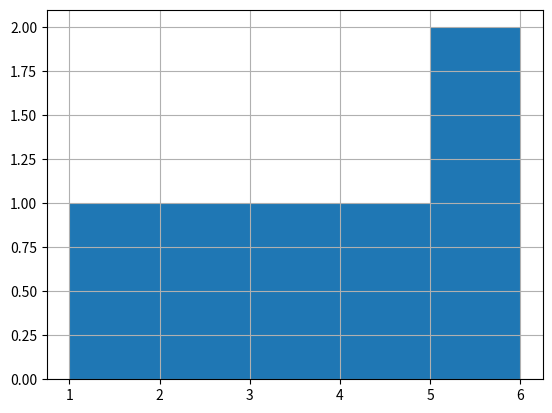
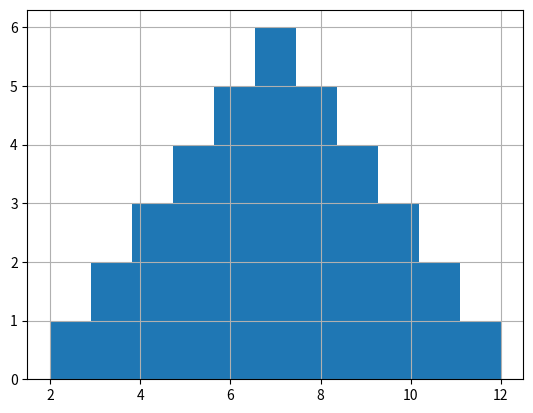
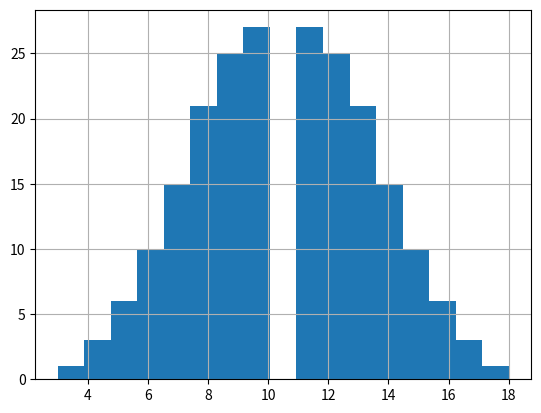
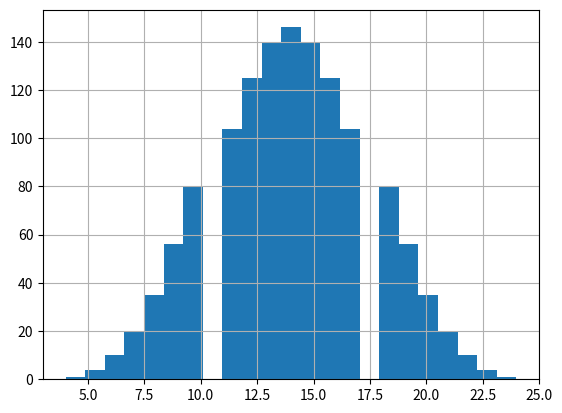
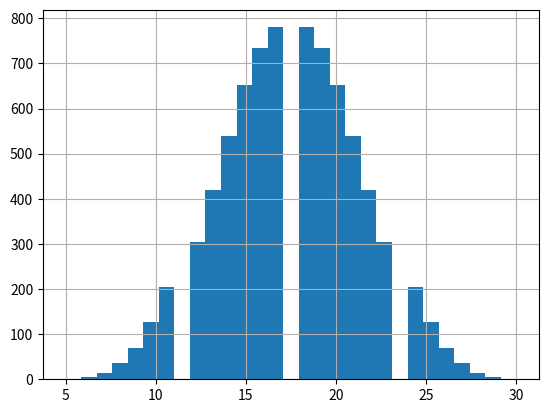

Write Python code to recreate these figures, in order.
#!/usr/bin/env python3
# -*- coding: utf-8 -*-
"""
Created on Mon Dec  2 09:49:01 2019
### probability/statistics
- use a nested for loop to create all the possible pairs of dice rolls and their sum/score
- create a dataframe with 3 columns for the 2 die rolls and the sum
- use df.sum() and df.value_counts() to compute the probability of every possible sum (try to do this without a for loop)
- add doctest to confirm values in dataframe --use hist -o -p and copy the entire dataframe output
- Plot histogram of sums (5 hist for 1,2,3,4, and 5 dice)
- Read up on central limit theorem, normal curve (Gaussian)
- calculate z-score
- calculate mean (.mean()) and standard deviation (.std()) of 5 dice sum
- what's the probability of the five dice rolling a value of 5 (five ones)
 
>>> type(generate_possibilities())
DataFrame
>>> generate_possibilites().shape
(36, 3)
@author: kemistree4
"""

def generate_possibilities():
    """ generates all pairs of die rolls and their sums
    >>> type(generate_possibilities())
    DataFrame
    >>> generate_possibilites().shape
    (36, 3)
    >>> generate_possibilities
    <function generate_possibilities...>
    """
    pass

import pandas as pd
from itertools import product
from matplotlib import pyplot as plt
#number = int(input('How many die(dice) would you like to roll?'))

def get_num_list(number):
    number_list = []
    for i in range(0, number): #loop that runs the number of times the user has input 
        number_list.append("Rolled_Die_" + str(i + 1))
    return number_list
        
#Create a function that generates a list of dice possibilities and turns that list into a dataframe 
def roll_die(number):
    for i in range(0,number):
        dice = [1,2,3,4,5,6]
        number_list = get_num_list(number)
        df = pd.DataFrame(list(product(dice, repeat= number)), columns=number_list) #list of all possibilities for two six-sided dice
        df['Sum'] = df.sum(axis=1)
        #dp = df['Sum'].value_counts(normalize=True)
        #df_1 = df['Sum'].value_counts(normalize=False)
    return df
        
def main():
    figs = []
    for i in range(5):
        number = i + 1
        df = roll_die(number)
        print(df)
        fig = df['Sum'].hist(bins=6 * (i + 1) - 1) 
        plt.savefig(f"dice{i}.jpg")
        figs.append(fig)
        plt.clf()
    return figs
        
if __name__ == "__main__":
    figs = main()
    
